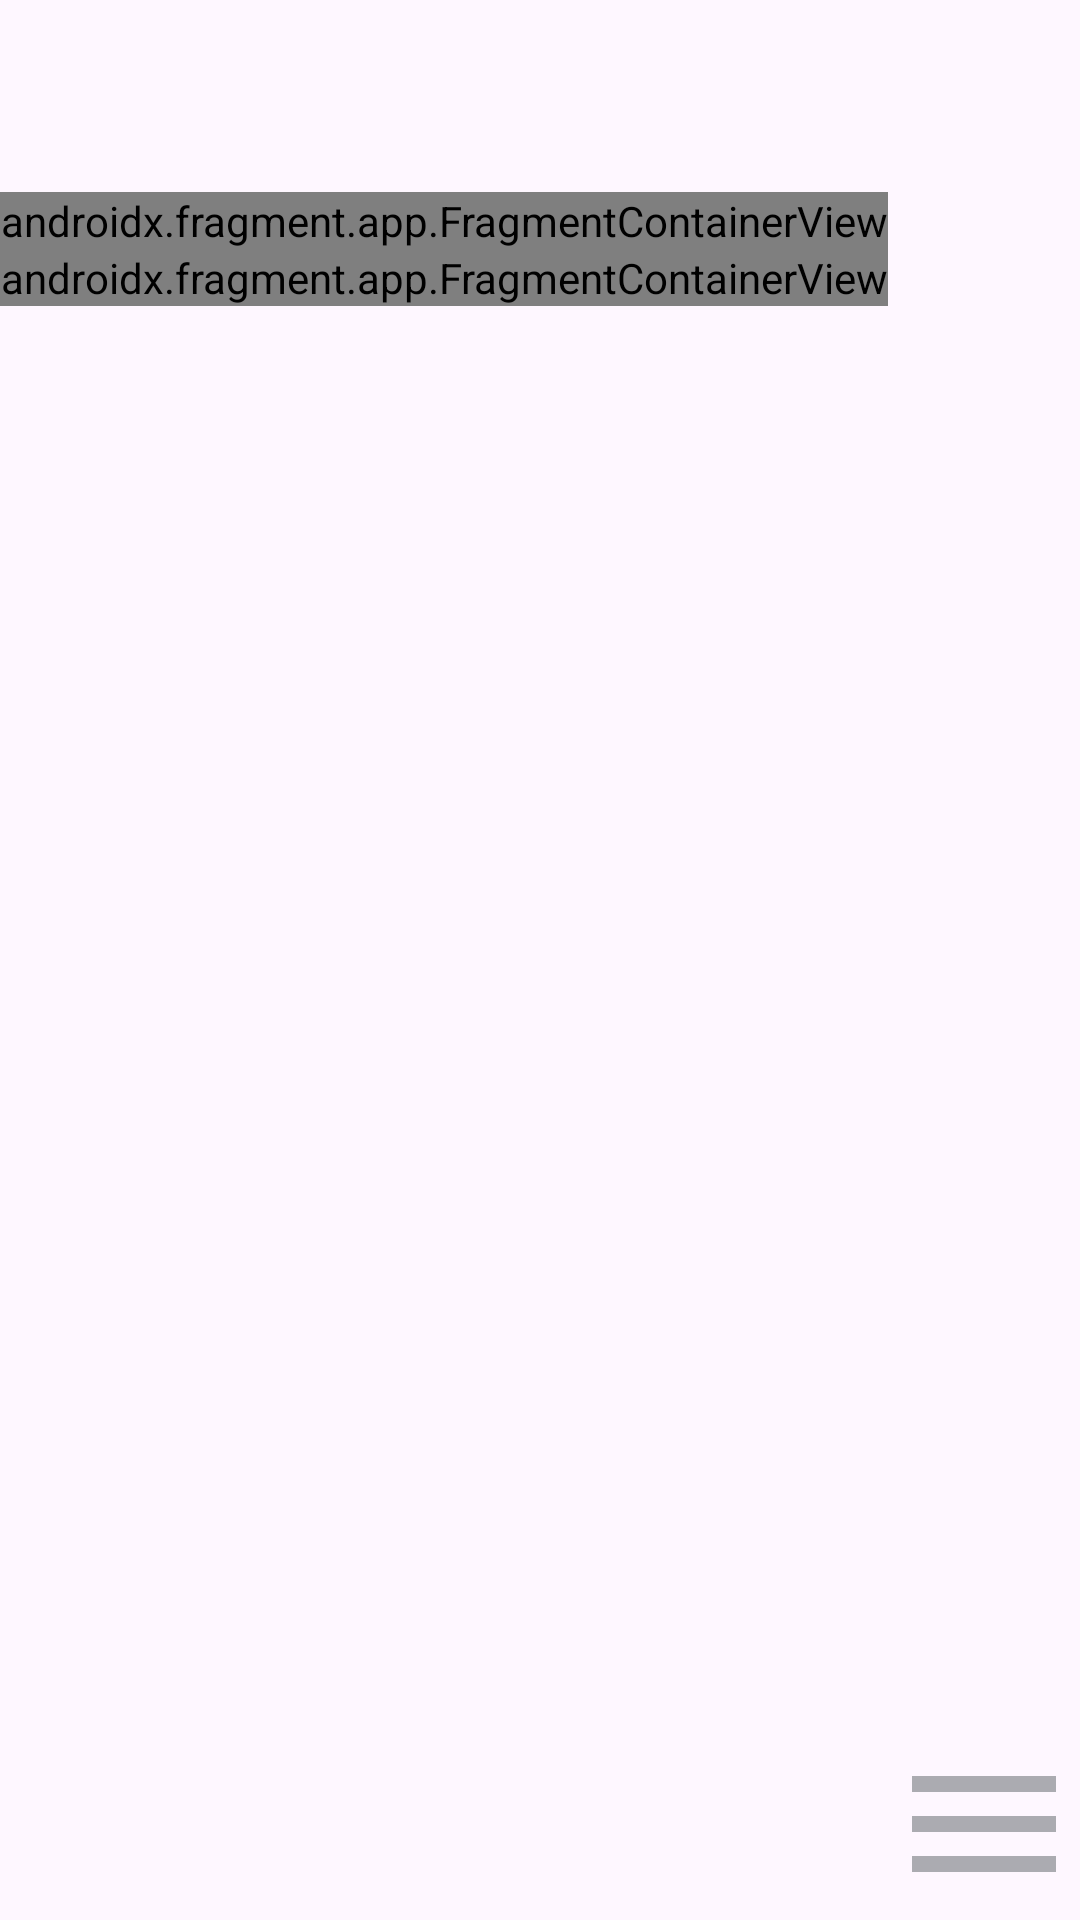

Reconstruct the res/layout file that produces this screen, plus the resources it refers to.
<!-- AndroidManifest.xml: application theme Theme.TranquilStopwatch -->
<!-- res/layout/main_activity.xml -->
<?xml version="1.0" encoding="utf-8"?>
<androidx.drawerlayout.widget.DrawerLayout
    xmlns:android="http://schemas.android.com/apk/res/android"
    xmlns:app="http://schemas.android.com/apk/res-auto"
    xmlns:tools="http://schemas.android.com/tools"
    android:id="@+id/drawer"
    android:layout_width="match_parent"
    android:layout_height="match_parent"
    android:fitsSystemWindows="false"
    tools:context="tibarj.tranquilstopwatch.MainActivity">

    <androidx.coordinatorlayout.widget.CoordinatorLayout
        android:id="@+id/main"
        android:layout_width="match_parent"
        android:layout_height="match_parent"
        android:fitsSystemWindows="false">

        <LinearLayout
            android:id="@+id/panel"
            android:layout_width="match_parent"
            android:layout_height="match_parent"
            android:orientation="vertical">

            <androidx.appcompat.widget.Toolbar
                android:id="@+id/toolbar"
                android:layout_width="match_parent"
                android:layout_height="?attr/actionBarSize"
                android:background="@android:color/transparent"
                app:popupTheme="@style/ThemeOverlay.AppCompat.Light" />

            <LinearLayout
                android:layout_width="match_parent"
                android:layout_height="0dp"
                android:layout_weight="1">

                <LinearLayout
                    android:id="@+id/content"
                    android:orientation="vertical"
                    android:gravity="center"
                    android:layout_width="wrap_content"
                    android:layout_height="wrap_content"
                    app:layout_constraintTop_toTopOf="parent"
                    app:layout_constraintBottom_toBottomOf="parent"
                    app:layout_constraintStart_toStartOf="parent"
                    app:layout_constraintEnd_toEndOf="parent">

                    <androidx.fragment.app.FragmentContainerView
                        android:id="@+id/fragment_clock"
                        android:name="tibarj.tranquilstopwatch.ClockFragment"
                        android:layout_width="wrap_content"
                        android:layout_height="wrap_content"
                        tools:context=".ClockFragment"
                        tools:layout="@layout/clock_fragment" />

                    <androidx.fragment.app.FragmentContainerView
                        android:id="@+id/fragment_stopwatch"
                        android:name="tibarj.tranquilstopwatch.StopwatchFragment"
                        android:layout_width="wrap_content"
                        android:layout_height="wrap_content"
                        tools:context=".StopwatchFragment"
                        tools:layout="@layout/stopwatch_fragment" />
                </LinearLayout>
            </LinearLayout>

            <androidx.appcompat.widget.Toolbar
                android:id="@+id/toolbar_sym"
                android:layout_width="match_parent"
                android:layout_height="?attr/actionBarSize"
                android:gravity="bottom"
                android:background="@android:color/transparent"
                app:popupTheme="@style/ThemeOverlay.AppCompat.Light">
                <RelativeLayout
                    android:layout_width="match_parent"
                    android:layout_height="match_parent">

                    <ImageButton
                        android:id="@+id/menu_button"
                        android:layout_width="?attr/actionBarSize"
                        android:layout_height="?attr/actionBarSize"
                        android:contentDescription="@string/cd_open_menu"
                        android:background="@android:color/transparent"
                        android:layout_gravity="top|end"
                        android:layout_marginEnd="@dimen/fab_margin"
                        android:layout_alignParentEnd="true"
                        android:scaleType="fitCenter"
                        android:src="@drawable/outline_menu_24"
                        app:tint="@color/icon_white" />
                </RelativeLayout>
            </androidx.appcompat.widget.Toolbar>

        </LinearLayout>

    </androidx.coordinatorlayout.widget.CoordinatorLayout>

    <com.google.android.material.navigation.NavigationView
        android:id="@+id/nav_view"
        android:layout_width="wrap_content"
        android:layout_height="180dp"
        android:layout_gravity="end|bottom"
        app:itemTextAppearance="@style/NavigationMenuText"
        app:menu="@menu/menu_main" />
</androidx.drawerlayout.widget.DrawerLayout>
<!-- res/layout/clock_fragment.xml (included above) -->
<?xml version="1.0" encoding="utf-8"?>
<androidx.constraintlayout.widget.ConstraintLayout xmlns:android="http://schemas.android.com/apk/res/android"
    xmlns:app="http://schemas.android.com/apk/res-auto"
    xmlns:tools="http://schemas.android.com/tools"
    android:id="@+id/panel"
    android:layout_width="match_parent"
    android:layout_height="match_parent"
    tools:context="tibarj.tranquilstopwatch.ClockFragment">

    <LinearLayout
        android:id="@+id/clock_parent"
        android:layout_width="wrap_content"
        android:layout_height="wrap_content"
        android:orientation="horizontal"
        android:padding="0dp"
        app:layout_constraintTop_toTopOf="parent"
        app:layout_constraintBottom_toBottomOf="parent"
        app:layout_constraintStart_toStartOf="parent"
        app:layout_constraintEnd_toEndOf="parent">
        <TextView
            android:id="@+id/clock"
            android:layout_width="wrap_content"
            android:layout_height="wrap_content"
            android:layout_gravity="center_vertical"
            android:alpha="0.4"
            android:text=""
            android:fontFamily="sans-serif"
            android:textColor="@color/white"
            android:textSize="30sp"
            android:textStyle="bold"
            android:paddingVertical="8dp"
            android:paddingHorizontal="30dp"
            app:layout_constraintTop_toTopOf="parent"
            app:layout_constraintBottom_toBottomOf="parent"
            app:layout_constraintStart_toStartOf="parent"
            app:layout_constraintEnd_toEndOf="parent" />
    </LinearLayout>
</androidx.constraintlayout.widget.ConstraintLayout>
<!-- res/layout/stopwatch_fragment.xml (included above) -->
<?xml version="1.0" encoding="utf-8"?>
<androidx.constraintlayout.widget.ConstraintLayout xmlns:android="http://schemas.android.com/apk/res/android"
    xmlns:app="http://schemas.android.com/apk/res-auto"
    xmlns:tools="http://schemas.android.com/tools"
    android:id="@+id/panel"
    android:layout_width="match_parent"
    android:layout_height="match_parent"
    android:background="@color/black"
    tools:context="tibarj.tranquilstopwatch.StopwatchFragment">

    <LinearLayout
        android:id="@+id/stopwatch_parent"
        android:layout_width="wrap_content"
        android:layout_height="wrap_content"
        android:orientation="horizontal"
        android:padding="0dp"
        app:layout_constraintTop_toTopOf="parent"
        app:layout_constraintBottom_toBottomOf="parent"
        app:layout_constraintStart_toStartOf="parent"
        app:layout_constraintEnd_toEndOf="parent">

        <TextView
            android:id="@+id/stopwatch"
            android:layout_width="wrap_content"
            android:layout_height="wrap_content"
            android:layout_gravity="center_vertical"
            android:alpha="0.4"
            android:paddingHorizontal="30dp"
            android:paddingVertical="15dp"
            android:text=""
            android:fontFamily="sans-serif"
            android:textColor="@color/design_default_color_error"
            android:textSize="60sp"
            app:layout_constraintBottom_toBottomOf="parent"
            app:layout_constraintEnd_toEndOf="parent"
            app:layout_constraintStart_toStartOf="parent"
            app:layout_constraintTop_toTopOf="parent" />
    </LinearLayout>
</androidx.constraintlayout.widget.ConstraintLayout>
<!-- resources referenced by this layout -->
<resources>
  <color name="black">#FF000000</color>
  <color name="icon_white">#ABABB1</color>
  <color name="white">#FFFFFFFF</color>
  <!-- drawable outline_menu_24 (drawable) -->
  <vector xmlns:android="http://schemas.android.com/apk/res/android"
      android:width="24dp"
      android:height="24dp"
      android:viewportWidth="24"
      android:viewportHeight="24"
      android:tint="@color/color_state">
      <path
          android:fillColor="@android:color/white"
          android:pathData="M3,18h18v-2L3,16v2zM3,13h18v-2L3,11v2zM3,6v2h18L21,6L3,6z"/>
  </vector>
  <string name="cd_open_menu">Open menu</string>
  <style name="NavigationMenuText" parent="TextAppearance.AppCompat">
          <item name="android:textSize">20sp</item>
      </style>
  <style name="Theme.TranquilStopwatch" parent="Base.Theme.TranquilStopwatch">
          
          
          <item name="android:statusBarColor">@android:color/transparent</item>
          <item name="android:windowLightStatusBar">?attr/isLightTheme</item>
      </style>
  <style name="Base.Theme.TranquilStopwatch" parent="Theme.Material3.DayNight">
          
          
          <item name="android:windowBackground">?attr/colorSurface</item>
      </style>
</resources>
